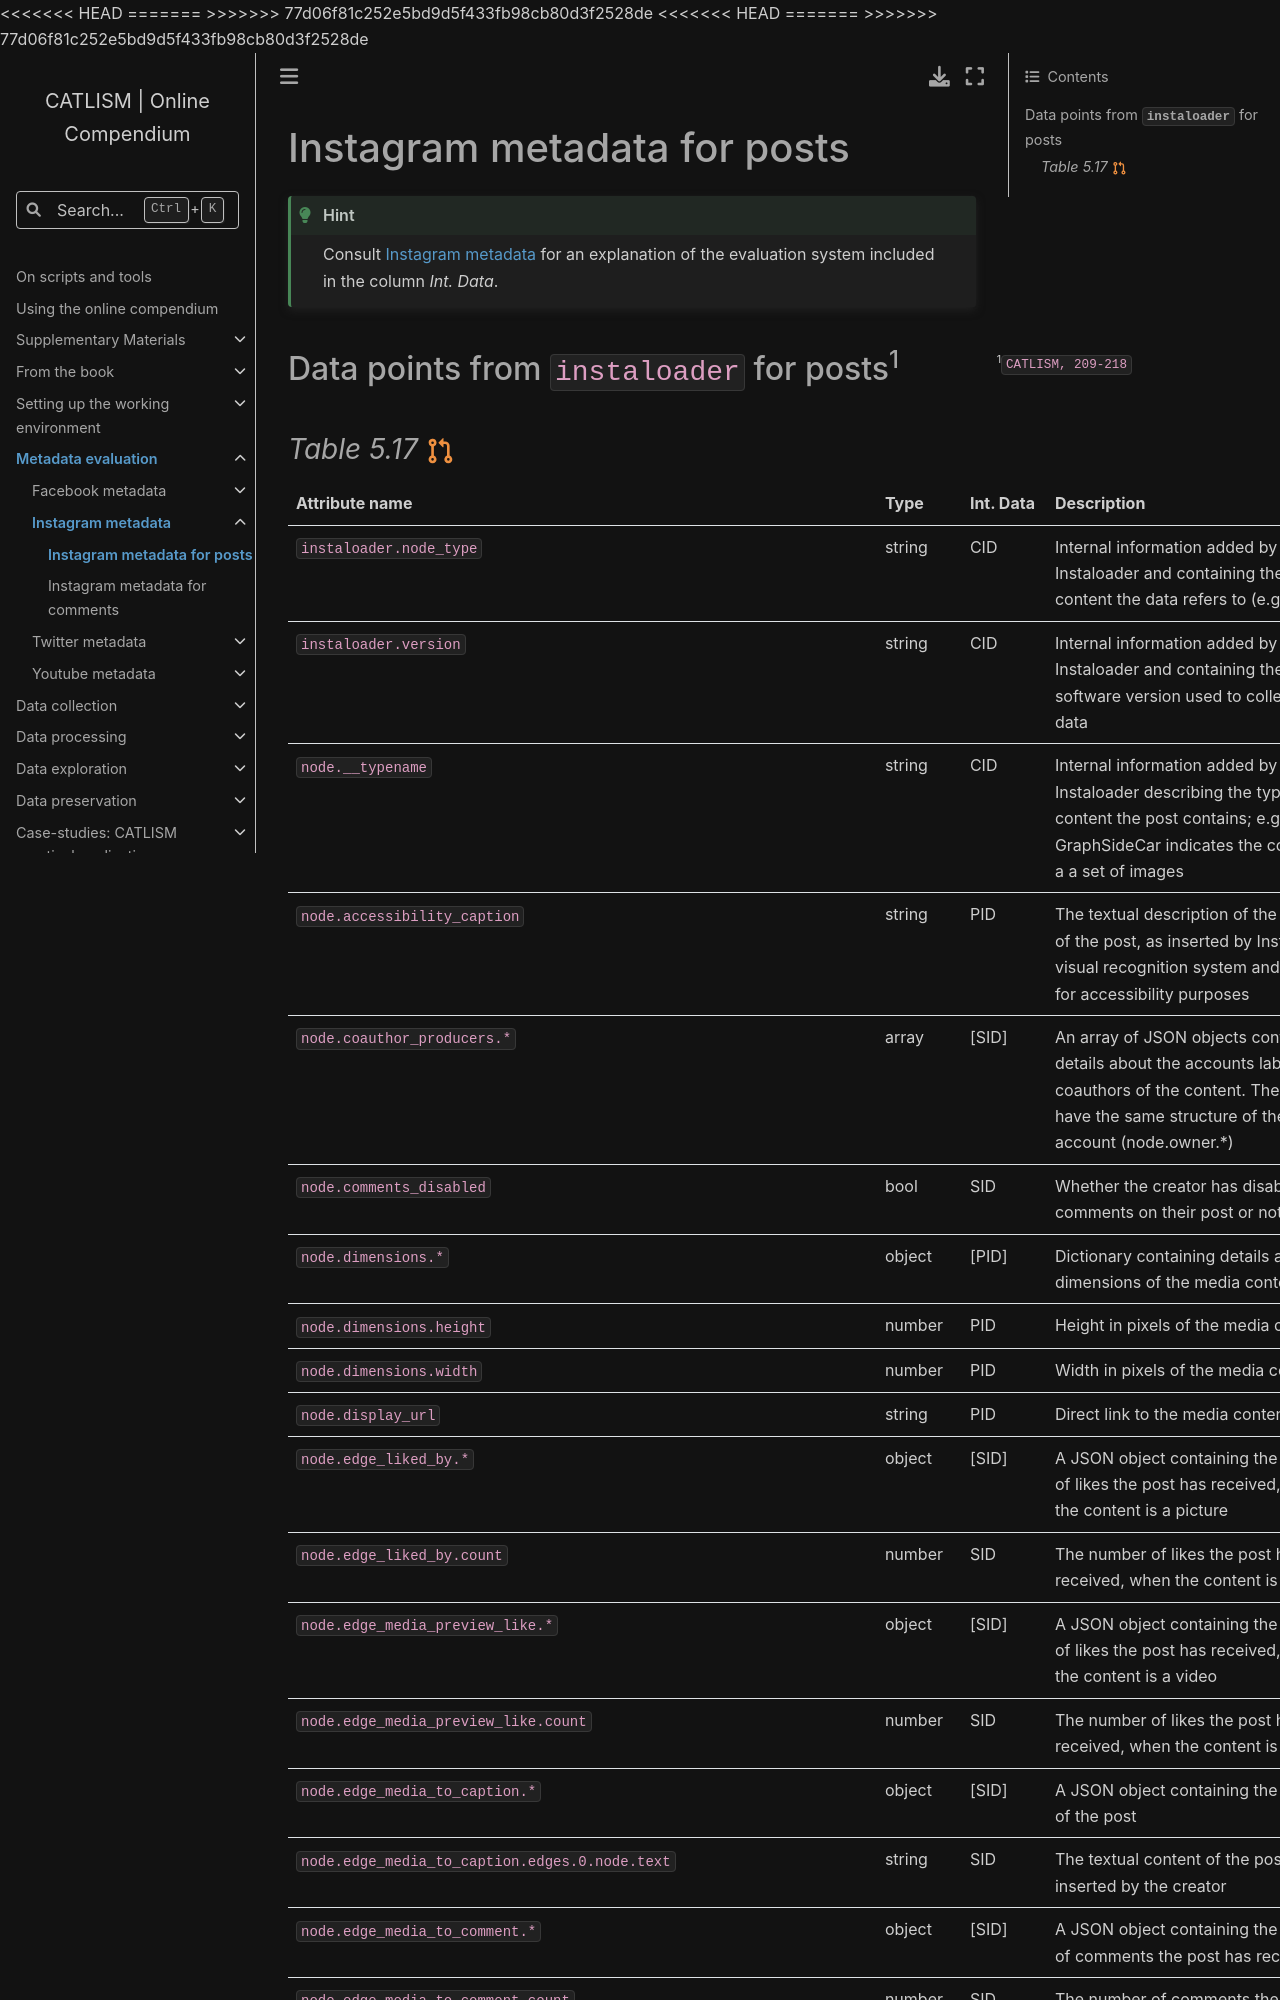

repository: catlism/catlism.github.io · page: eval_metadata/instagram/ig_instaloader-posts-metadata.html · generator: sphinx

# Instagram metadata for posts
```{hint}
Consult [](index.md) for an explanation of the evaluation system included in the column *Int. Data*.
```


## Data points from `instaloader` for posts[^sn1]
#### *Table 5.17* {octicon}`git-pull-request;1em;sd-text-warning`
[^sn1]: `CATLISM, 209-218`
